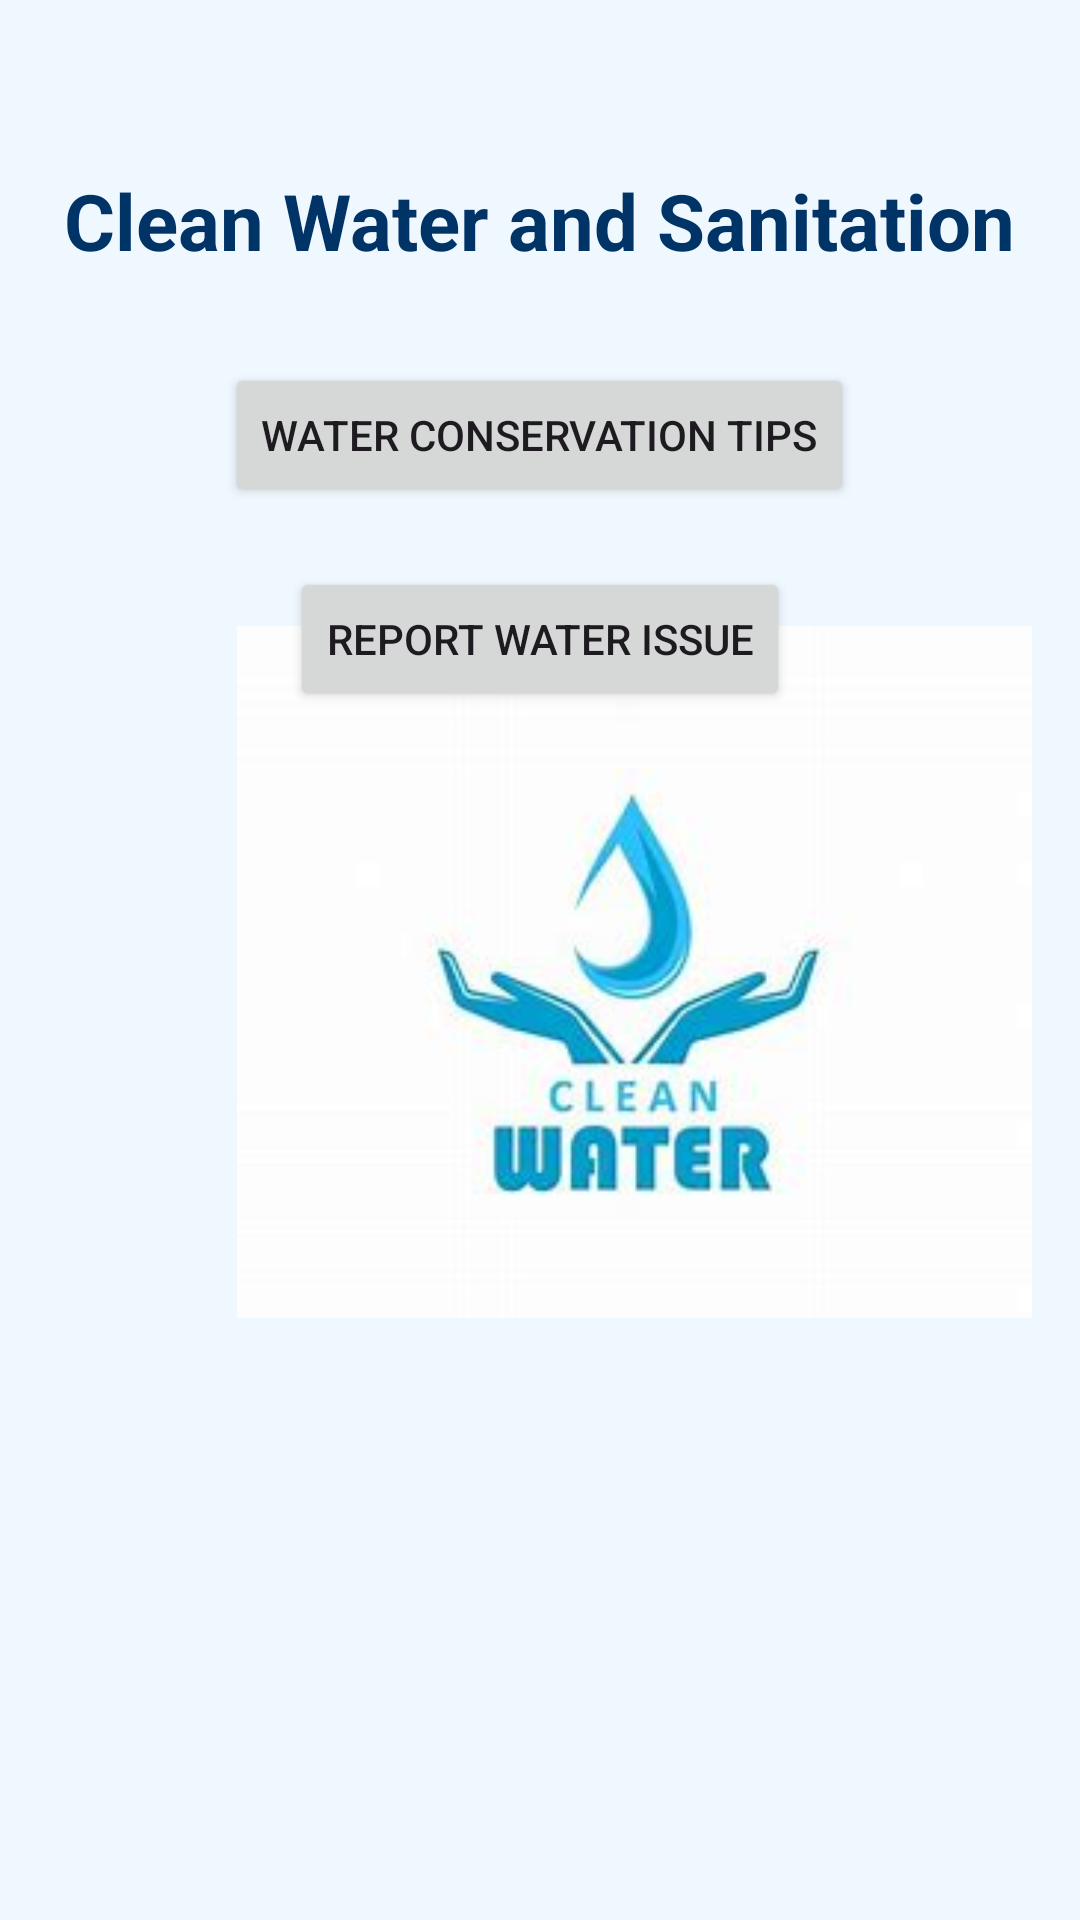

The Android layout XML behind this screen, and the referenced resources:
<!-- AndroidManifest.xml: application theme Theme.Cleanwater -->
<!-- res/layout/activity_main.xml -->
<RelativeLayout xmlns:android="http://schemas.android.com/apk/res/android"
    xmlns:tools="http://schemas.android.com/tools"
    android:layout_width="match_parent"
    android:layout_height="match_parent"
    android:padding="16dp"
    android:background="@color/light_blue"
    tools:ignore="ExtraText">

    <TextView
        android:id="@+id/tvTitle"
        android:layout_width="wrap_content"
        android:layout_height="wrap_content"
        android:text="@string/title_main"
        android:textSize="26sp"
        android:textStyle="bold"
        android:textColor="#003366"
        android:layout_centerHorizontal="true"
        android:layout_marginTop="40dp"/>

    <Button
        android:id="@+id/btnTips"
        android:layout_width="wrap_content"
        android:layout_height="wrap_content"
        android:text="@string/btn_tips"
        android:layout_below="@id/tvTitle"
        android:layout_centerHorizontal="true"
        android:layout_marginTop="30dp"/>

    <Button
        android:id="@+id/btnReport"
        android:layout_width="wrap_content"
        android:layout_height="wrap_content"
        android:text="@string/btn_report"
        android:layout_below="@id/btnTips"
        android:layout_centerHorizontal="true"
        android:layout_marginTop="20dp"/>



    <ImageView
        android:id="@+id/imgWater1"
        android:layout_width="wrap_content"
        android:layout_height="wrap_content"
        android:layout_alignParentStart="true"
        android:layout_alignParentBottom="true"
        android:layout_marginStart="63dp"
        android:layout_marginBottom="183dp"
        android:contentDescription="@string/water_image_desc"
        android:src="@drawable/water_saving1" />


</RelativeLayout>
<!-- resources referenced by this layout -->
<resources>
  <color name="light_blue">#f0f8ff</color>
  <!-- drawable water_saving1: png bitmap (drawable, 5489 bytes) -->
  <string name="btn_report">Report Water Issue</string>
  <string name="btn_tips">Water Conservation Tips</string>
  <string name="title_main">Clean Water and Sanitation</string>
  <string name="water_image_desc">A clean water drop icon</string>
  <style name="Theme.Cleanwater" parent="Base.Theme.Cleanwater" />
  <style name="Base.Theme.Cleanwater" parent="Theme.Material3.DayNight.NoActionBar">
          
          
      </style>
</resources>
